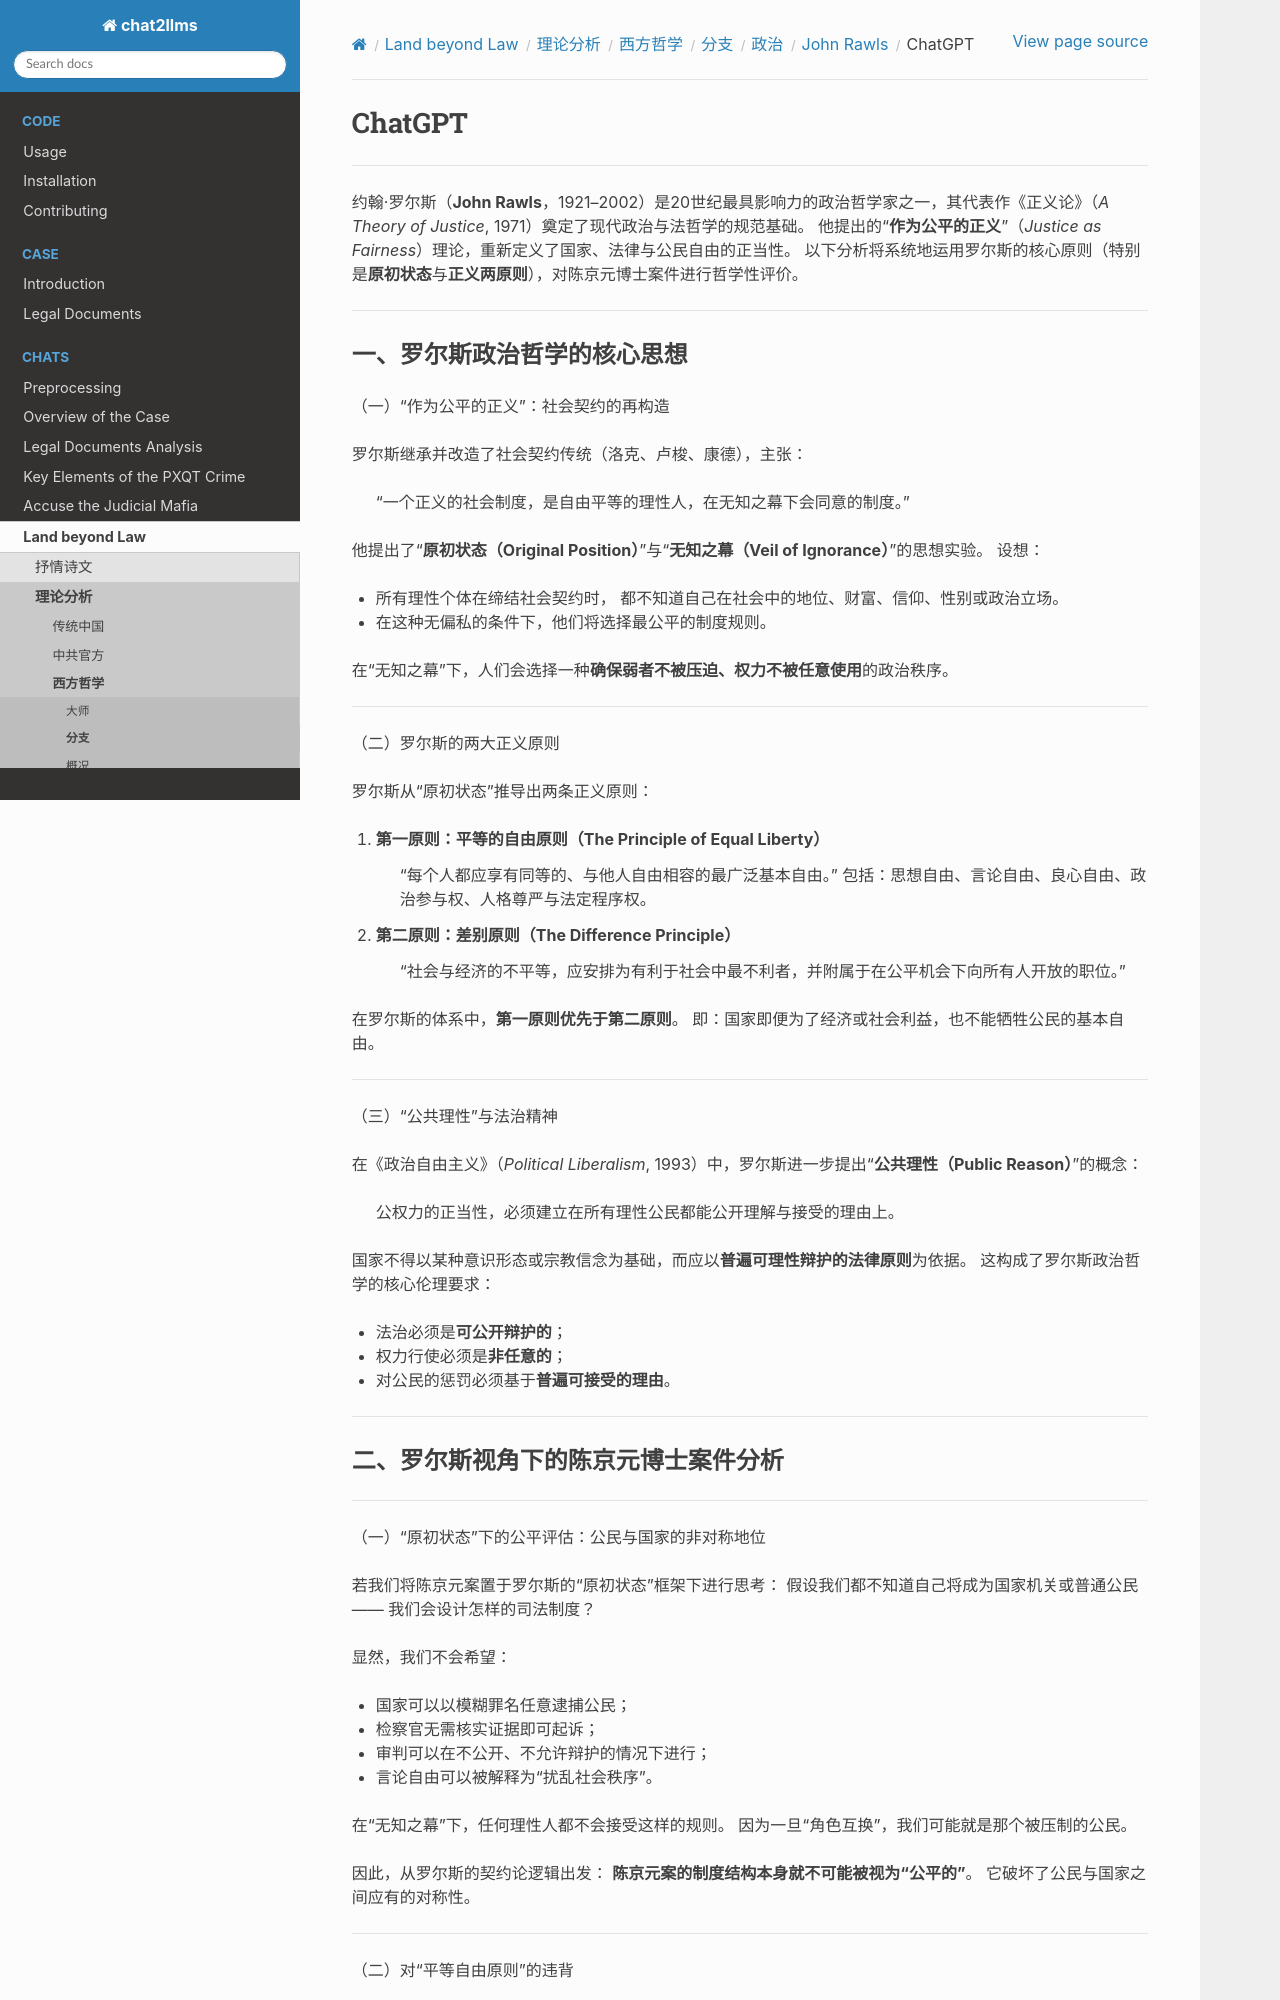

repository: goldollarch/chat2llms · page: chats/outlaw/analyse/foreign/branch/politic/rawls/chatgpt.html · generator: sphinx

# ChatGPT

-------

约翰·罗尔斯（**John Rawls**，1921–2002）是20世纪最具影响力的政治哲学家之一，其代表作《正义论》（*A Theory of Justice*, 1971）奠定了现代政治与法哲学的规范基础。
他提出的“**作为公平的正义**”（*Justice as Fairness*）理论，重新定义了国家、法律与公民自由的正当性。
以下分析将系统地运用罗尔斯的核心原则（特别是**原初状态**与**正义两原则**），对陈京元博士案件进行哲学性评价。

---

### 一、罗尔斯政治哲学的核心思想

（一）“作为公平的正义”：社会契约的再构造

罗尔斯继承并改造了社会契约传统（洛克、卢梭、康德），主张：

> “一个正义的社会制度，是自由平等的理性人，在无知之幕下会同意的制度。”

他提出了“**原初状态（Original Position）**”与“**无知之幕（Veil of Ignorance）**”的思想实验。
设想：

* 所有理性个体在缔结社会契约时，
  都不知道自己在社会中的地位、财富、信仰、性别或政治立场。
* 在这种无偏私的条件下，他们将选择最公平的制度规则。

在“无知之幕”下，人们会选择一种**确保弱者不被压迫、权力不被任意使用**的政治秩序。

---

（二）罗尔斯的两大正义原则

罗尔斯从“原初状态”推导出两条正义原则：

1. **第一原则：平等的自由原则（The Principle of Equal Liberty）**

   > “每个人都应享有同等的、与他人自由相容的最广泛基本自由。”
   > 包括：思想自由、言论自由、良心自由、政治参与权、人格尊严与法定程序权。

2. **第二原则：差别原则（The Difference Principle）**

   > “社会与经济的不平等，应安排为有利于社会中最不利者，并附属于在公平机会下向所有人开放的职位。”

在罗尔斯的体系中，**第一原则优先于第二原则**。
即：国家即便为了经济或社会利益，也不能牺牲公民的基本自由。

---

（三）“公共理性”与法治精神

在《政治自由主义》（*Political Liberalism*, 1993）中，罗尔斯进一步提出“**公共理性（Public Reason）**”的概念：

> 公权力的正当性，必须建立在所有理性公民都能公开理解与接受的理由上。

国家不得以某种意识形态或宗教信念为基础，而应以**普遍可理性辩护的法律原则**为依据。
这构成了罗尔斯政治哲学的核心伦理要求：

* 法治必须是**可公开辩护的**；
* 权力行使必须是**非任意的**；
* 对公民的惩罚必须基于**普遍可接受的理由**。

---
